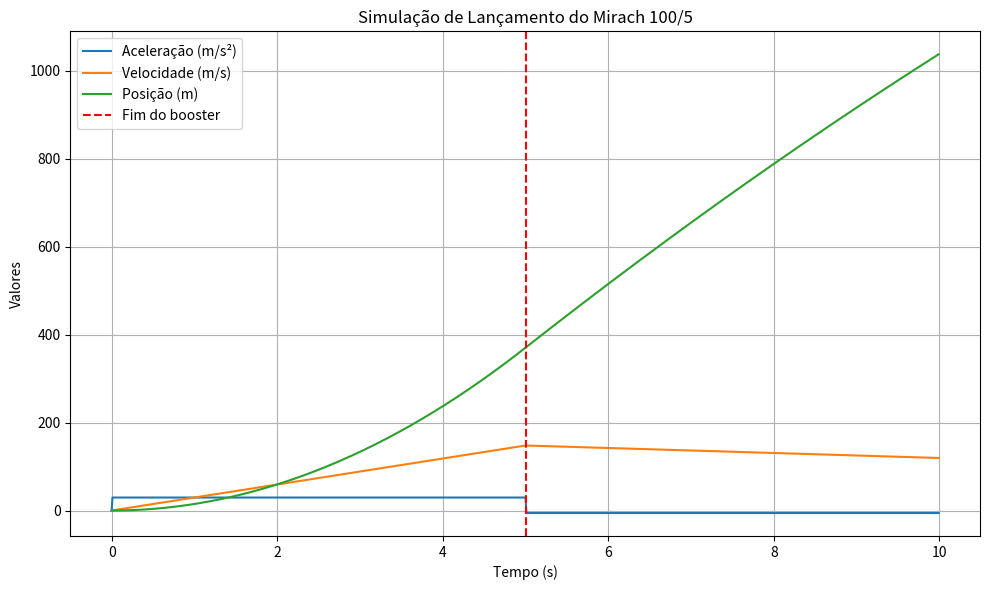

This chart was generated by the following Python code:
# [redacted]
# [redacted]

import numpy as np
import matplotlib.pyplot as plt

def simular_lancamento(massa_kg=380, #peso estimado completo
                       empuxo_boosters=13400, #newtons
                       empuxo_turbojato=1570, #newtons
                       duracao_boosters=5, #segundos
                       duracao_total=10,
                       dt=0.01): #intervalo de tempo
    g = 9.81  #gravidade
    t = np.arange(0, duracao_total, dt)
    acc = np.zeros_like(t)
    vel = np.zeros_like(t)
    pos = np.zeros_like(t)

    for i in range(1, len(t)):
        if t[i] <= duracao_boosters:
            thrust = empuxo_boosters + empuxo_turbojato
        else:
            thrust = empuxo_turbojato
        acc[i] = (thrust - massa_kg * g) / massa_kg
        vel[i] = vel[i-1] + acc[i] * dt
        pos[i] = pos[i-1] + vel[i] * dt

    return t, acc, vel, pos

def plotar_resultados(t, acc, vel, pos, duracao_boosters):
    plt.figure(figsize=(10, 6))
    plt.plot(t, acc, label="Aceleração (m/s²)")
    plt.plot(t, vel, label="Velocidade (m/s)")
    plt.plot(t, pos, label="Posição (m)")
    plt.axvline(x=duracao_boosters, color='red', linestyle='--', label="Fim do booster")
    plt.title("Simulação de Lançamento do Mirach 100/5")
    plt.xlabel("Tempo (s)")
    plt.ylabel("Valores")
    plt.legend()
    plt.grid(True)
    plt.tight_layout()
    plt.show()
if __name__ == "__main__":
    # Executar simulação com parâmetros padrão
    t, acc, vel, pos = simular_lancamento()
    plotar_resultados(t, acc, vel, pos, duracao_boosters=5)
